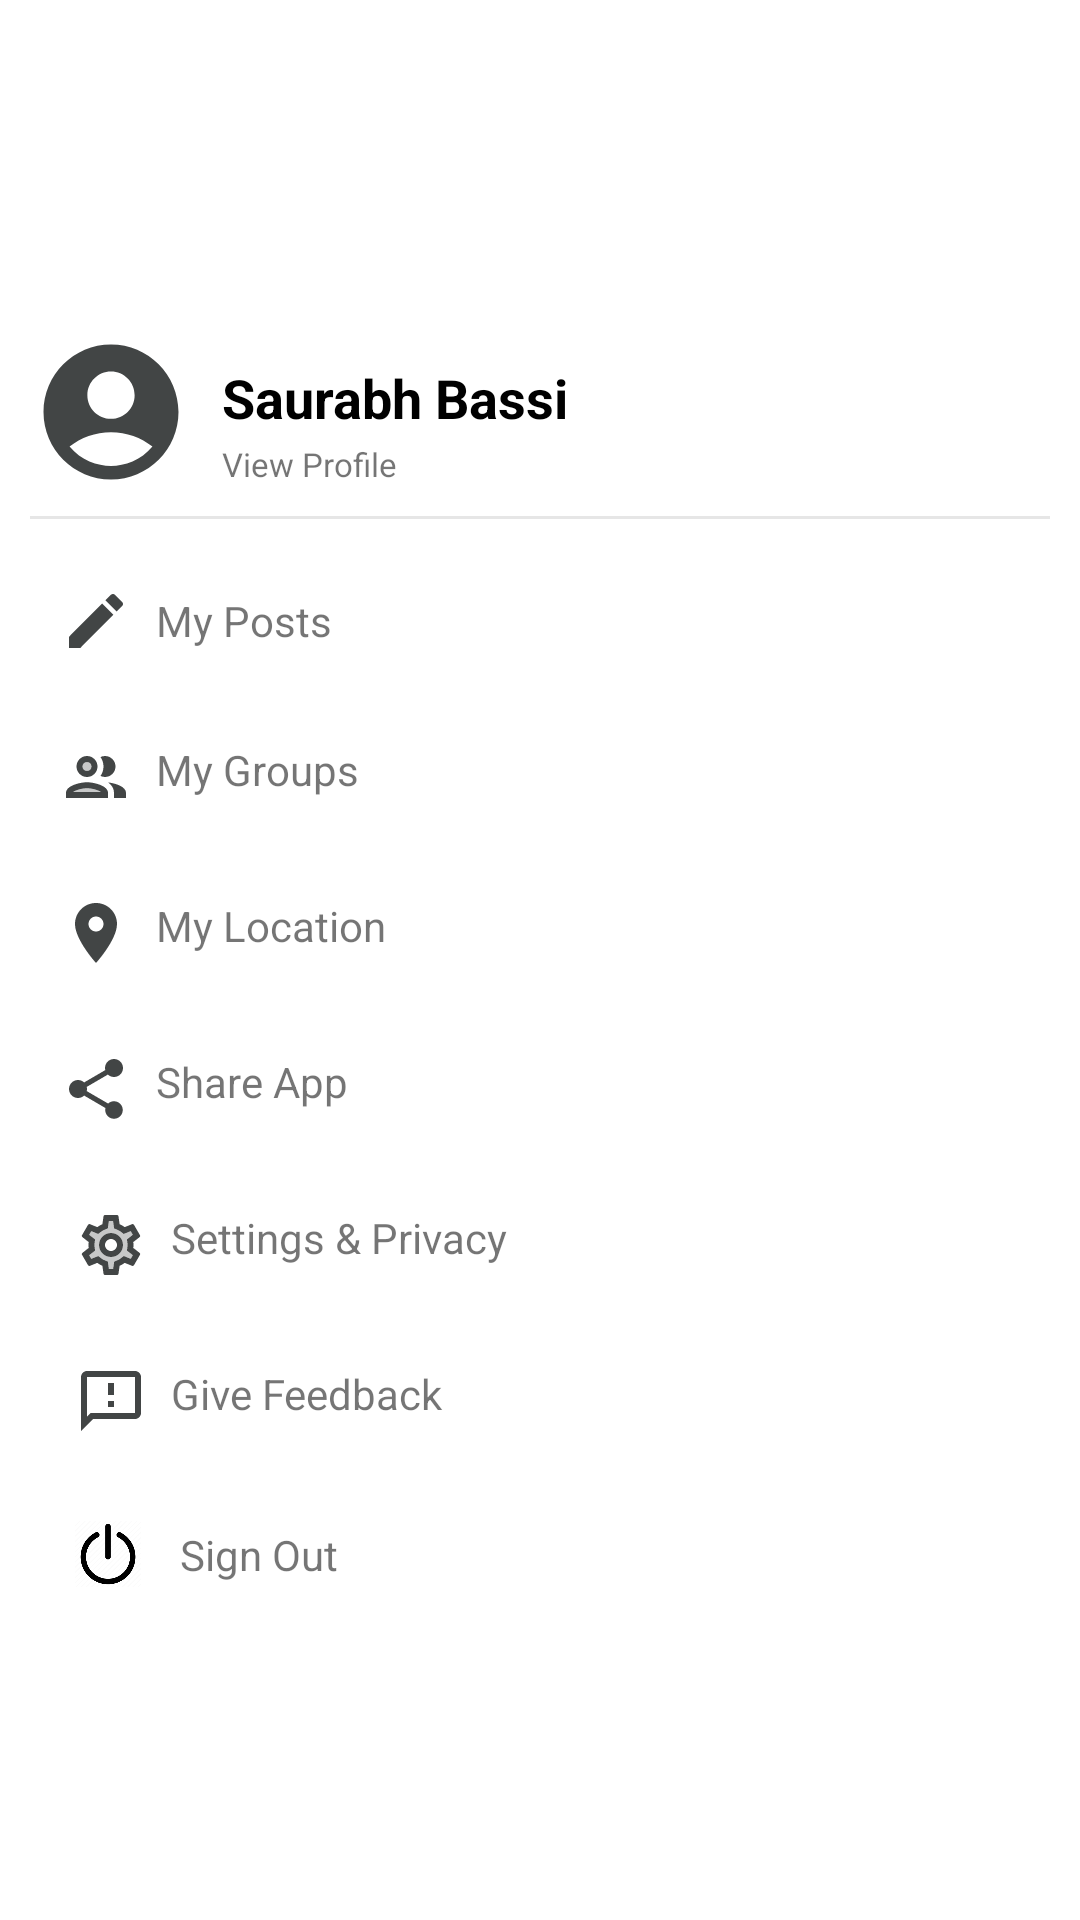

Layout XML and referenced resources for this Android screen:
<!-- AndroidManifest.xml: application theme Theme.AppFrontEndDevelopment -->
<!-- res/layout/bottom_sheet.xml -->
<?xml version="1.0" encoding="utf-8"?>
<androidx.constraintlayout.widget.ConstraintLayout
    android:id="@+id/constraint_layout1"
    xmlns:android="http://schemas.android.com/apk/res/android"
    xmlns:app="http://schemas.android.com/apk/res-auto"
    xmlns:tools="http://schemas.android.com/tools"
    android:layout_width="match_parent"
    android:layout_height="match_parent"
    android:background="@android:color/transparent">

    <androidx.constraintlayout.widget.ConstraintLayout
        android:layout_width="match_parent"
        android:layout_height="wrap_content"
        android:layout_margin="10dp"
        android:background="@drawable/bottom_sheet_background"
        app:layout_constraintTop_toTopOf="parent"
        app:layout_constraintStart_toStartOf="parent"
        app:layout_constraintEnd_toEndOf="parent"
        app:layout_constraintBottom_toBottomOf="parent">

        <ImageView
            android:id="@+id/profile_image_view"
            android:layout_width="54dp"
            android:layout_height="54dp"
            android:layout_marginTop="6dp"
            android:src="@drawable/ic_profile_icon"
            app:layout_constraintStart_toStartOf="parent"
            app:layout_constraintTop_toTopOf="parent" />


        <TextView
            android:id="@+id/user_name"
            android:layout_width="wrap_content"
            android:layout_height="wrap_content"
            android:layout_marginStart="10dp"
            android:layout_marginTop="10dp"
            android:text="@string/saurabh_bassi"
            android:textColor="@color/black"
            android:textSize="18sp"
            android:textStyle="bold"
            app:layout_constraintStart_toEndOf="@id/profile_image_view"
            app:layout_constraintTop_toTopOf="@id/profile_image_view" />

        <TextView
            android:id="@+id/view_profile_text"
            android:layout_width="wrap_content"
            android:layout_height="wrap_content"
            android:text="@string/view_profile"
            android:textSize="11sp"
            app:layout_constraintBottom_toBottomOf="@id/profile_image_view"
            app:layout_constraintStart_toEndOf="@id/profile_image_view"
            app:layout_constraintStart_toStartOf="@id/user_name"
            app:layout_constraintTop_toBottomOf="@id/user_name"
            tools:text="View Profile" />

        <View
            android:id="@+id/view_separator"
            android:layout_width="match_parent"
            android:layout_height="1dp"
            android:layout_marginTop="10dp"
            android:background="@color/lightGray"
            app:layout_constraintStart_toStartOf="parent"
            app:layout_constraintTop_toBottomOf="@id/view_profile_text" />

        <TextView
            android:id="@+id/my_post_text"
            android:layout_width="wrap_content"
            android:layout_height="wrap_content"
            android:layout_marginStart="10dp"
            android:layout_marginTop="22dp"
            android:drawablePadding="8dp"
            android:gravity="center"
            android:text="@string/my_posts"
            android:textAlignment="textStart"
            app:drawableStartCompat="@drawable/ic_edit_fab_icon"
            app:layout_constraintStart_toStartOf="parent"
            app:layout_constraintTop_toBottomOf="@id/view_separator"
            tools:ignore="RtlCompat" />

        <TextView
            android:id="@+id/my_group_text"
            android:layout_width="wrap_content"
            android:layout_height="wrap_content"
            android:layout_marginStart="10dp"
            android:layout_marginTop="28dp"
            android:drawablePadding="8dp"
            android:gravity="start"
            android:text="@string/my_groups"
            android:textAlignment="textStart"
            app:drawableStartCompat="@drawable/ic_group_people_icon"
            app:layout_constraintStart_toStartOf="parent"
            app:layout_constraintTop_toBottomOf="@id/my_post_text" />

        <TextView
            android:id="@+id/my_location_text"
            android:layout_width="wrap_content"
            android:layout_height="wrap_content"
            android:layout_marginStart="10dp"
            android:layout_marginTop="28dp"
            android:drawablePadding="8dp"
            android:gravity="start"
            android:text="@string/my_location"
            android:textAlignment="textStart"
            app:drawableStartCompat="@drawable/ic_location_icon"
            app:layout_constraintStart_toStartOf="parent"
            app:layout_constraintTop_toBottomOf="@id/my_group_text" />

        <TextView
            android:id="@+id/share_app_text"
            android:layout_width="wrap_content"
            android:layout_height="wrap_content"
            android:layout_marginStart="10dp"
            android:layout_marginTop="28dp"
            android:drawablePadding="8dp"
            android:gravity="start"
            android:text="@string/share_app"
            android:textAlignment="textStart"
            app:drawableStartCompat="@drawable/ic_share_icon"
            app:layout_constraintStart_toStartOf="parent"
            app:layout_constraintTop_toBottomOf="@id/my_location_text" />

        <TextView
            android:id="@+id/settings_text"
            android:layout_width="wrap_content"
            android:layout_height="wrap_content"
            android:layout_marginStart="15dp"
            android:layout_marginTop="28dp"
            android:drawablePadding="8dp"
            android:gravity="start"
            android:text="@string/settings_amp_privacy"
            android:textAlignment="textStart"
            app:drawableStartCompat="@drawable/ic_settings_icon"
            app:layout_constraintStart_toStartOf="parent"
            app:layout_constraintTop_toBottomOf="@id/share_app_text" />

        <TextView
            android:id="@+id/give_feedback_text"
            android:layout_width="wrap_content"
            android:layout_height="wrap_content"
            android:layout_marginTop="28dp"
            android:drawablePadding="8dp"
            android:gravity="start"
            android:text="@string/give_feedback"
            android:textAlignment="textStart"
            app:drawableStartCompat="@drawable/ic_feedback_icon"
            app:layout_constraintStart_toStartOf="@id/settings_text"
            app:layout_constraintTop_toBottomOf="@id/settings_text" />

        <ImageView
            android:id="@+id/sign_out_image"
            android:layout_width="22dp"
            android:layout_height="22dp"
            android:layout_marginTop="28dp"
            android:minWidth="20dp"
            android:minHeight="20dp"
            android:src="@drawable/sign_out_icon"
            app:layout_constraintStart_toStartOf="@id/give_feedback_text"
            app:layout_constraintTop_toBottomOf="@id/give_feedback_text" />


        <TextView
            android:id="@+id/sign_out_text"
            android:layout_width="wrap_content"
            android:layout_height="wrap_content"
            android:layout_marginStart="50dp"
            android:layout_marginTop="28dp"
            android:drawablePadding="8dp"
            android:paddingTop="8dp"
            android:paddingBottom="8dp"
            android:text="@string/sign_out"
            android:textAlignment="textStart"
            app:layout_constraintBottom_toBottomOf="@id/sign_out_image"
            app:layout_constraintStart_toEndOf="@id/sign_out_image"
            app:layout_constraintStart_toStartOf="parent"
            app:layout_constraintTop_toBottomOf="@id/give_feedback_text" />

    </androidx.constraintlayout.widget.ConstraintLayout>

</androidx.constraintlayout.widget.ConstraintLayout>
<!-- resources referenced by this layout -->
<resources>
  <color name="black">#FF000000</color>
  <color name="lightGray">#E6E6E6</color>
  <!-- drawable bottom_sheet_background (drawable) -->
  <?xml version="1.0" encoding="utf-8"?>
  <shape xmlns:android="http://schemas.android.com/apk/res/android"
      android:shape="rectangle">
  
      <corners android:radius="16sp"/>
      <solid android:color="@color/white"/>
  </shape>
  <!-- drawable ic_edit_fab_icon (drawable) -->
  <vector android:height="24dp" android:tint="#424545"
      android:viewportHeight="24" android:viewportWidth="24"
      android:width="24dp" xmlns:android="http://schemas.android.com/apk/res/android">
      <path android:fillColor="@android:color/white" android:pathData="M3,17.25V21h3.75L17.81,9.94l-3.75,-3.75L3,17.25zM20.71,7.04c0.39,-0.39 0.39,-1.02 0,-1.41l-2.34,-2.34c-0.39,-0.39 -1.02,-0.39 -1.41,0l-1.83,1.83 3.75,3.75 1.83,-1.83z"/>
  </vector>
  <!-- drawable ic_feedback_icon (drawable) -->
  <vector android:height="24dp" android:tint="#424545"
      android:viewportHeight="24" android:viewportWidth="24"
      android:width="24dp" xmlns:android="http://schemas.android.com/apk/res/android">
      <path android:fillColor="@android:color/white" android:pathData="M20,2L4,2c-1.1,0 -1.99,0.9 -1.99,2L2,22l4,-4h14c1.1,0 2,-0.9 2,-2L22,4c0,-1.1 -0.9,-2 -2,-2zM20,16L5.17,16l-0.59,0.59 -0.58,0.58L4,4h16v12zM11,12h2v2h-2zM11,6h2v4h-2z"/>
  </vector>
  <!-- drawable ic_location_icon (drawable) -->
  <vector android:height="24dp" android:tint="#424545"
      android:viewportHeight="24" android:viewportWidth="24"
      android:width="24dp" xmlns:android="http://schemas.android.com/apk/res/android">
      <path android:fillColor="@android:color/white" android:pathData="M12,2C8.13,2 5,5.13 5,9c0,5.25 7,13 7,13s7,-7.75 7,-13c0,-3.87 -3.13,-7 -7,-7zM12,11.5c-1.38,0 -2.5,-1.12 -2.5,-2.5s1.12,-2.5 2.5,-2.5 2.5,1.12 2.5,2.5 -1.12,2.5 -2.5,2.5z"/>
  </vector>
  <!-- drawable ic_profile_icon (drawable) -->
  <vector android:height="24dp" android:tint="#424545"
      android:viewportHeight="24" android:viewportWidth="24"
      android:width="24dp" xmlns:android="http://schemas.android.com/apk/res/android">
      <path android:fillColor="@android:color/white" android:pathData="M12,2C6.48,2 2,6.48 2,12s4.48,10 10,10s10,-4.48 10,-10S17.52,2 12,2zM12,6c1.93,0 3.5,1.57 3.5,3.5S13.93,13 12,13s-3.5,-1.57 -3.5,-3.5S10.07,6 12,6zM12,20c-2.03,0 -4.43,-0.82 -6.14,-2.88C7.55,15.8 9.68,15 12,15s4.45,0.8 6.14,2.12C16.43,19.18 14.03,20 12,20z"/>
  </vector>
  <string name="give_feedback">Give Feedback</string>
  <string name="my_groups">My Groups</string>
  <string name="my_location">My Location</string>
  <string name="my_posts">My Posts</string>
  <string name="saurabh_bassi">Saurabh Bassi</string>
  <string name="settings_amp_privacy">Settings &amp; Privacy</string>
  <string name="share_app">Share App</string>
  <string name="sign_out">Sign Out</string>
  <string name="view_profile">View Profile</string>
  <style name="Theme.AppFrontEndDevelopment" parent="Theme.MaterialComponents.DayNight.DarkActionBar">
          
          <item name="colorPrimary">@color/purple_500</item>
          <item name="colorPrimaryVariant">@color/purple_700</item>
          <item name="colorOnPrimary">@color/white</item>
          
          <item name="colorSecondary">@color/teal_200</item>
          <item name="colorSecondaryVariant">@color/teal_700</item>
          <item name="colorOnSecondary">@color/black</item>
          
          <item name="android:statusBarColor" tools:targetApi="l">?attr/colorPrimaryVariant</item>
          
      </style>
  <color name="white">#FFFFFFFF</color>
  <color name="purple_500">#FF6200EE</color>
  <color name="purple_700">#FF3700B3</color>
  <color name="teal_200">#FF03DAC5</color>
  <color name="teal_700">#FF018786</color>
</resources>
